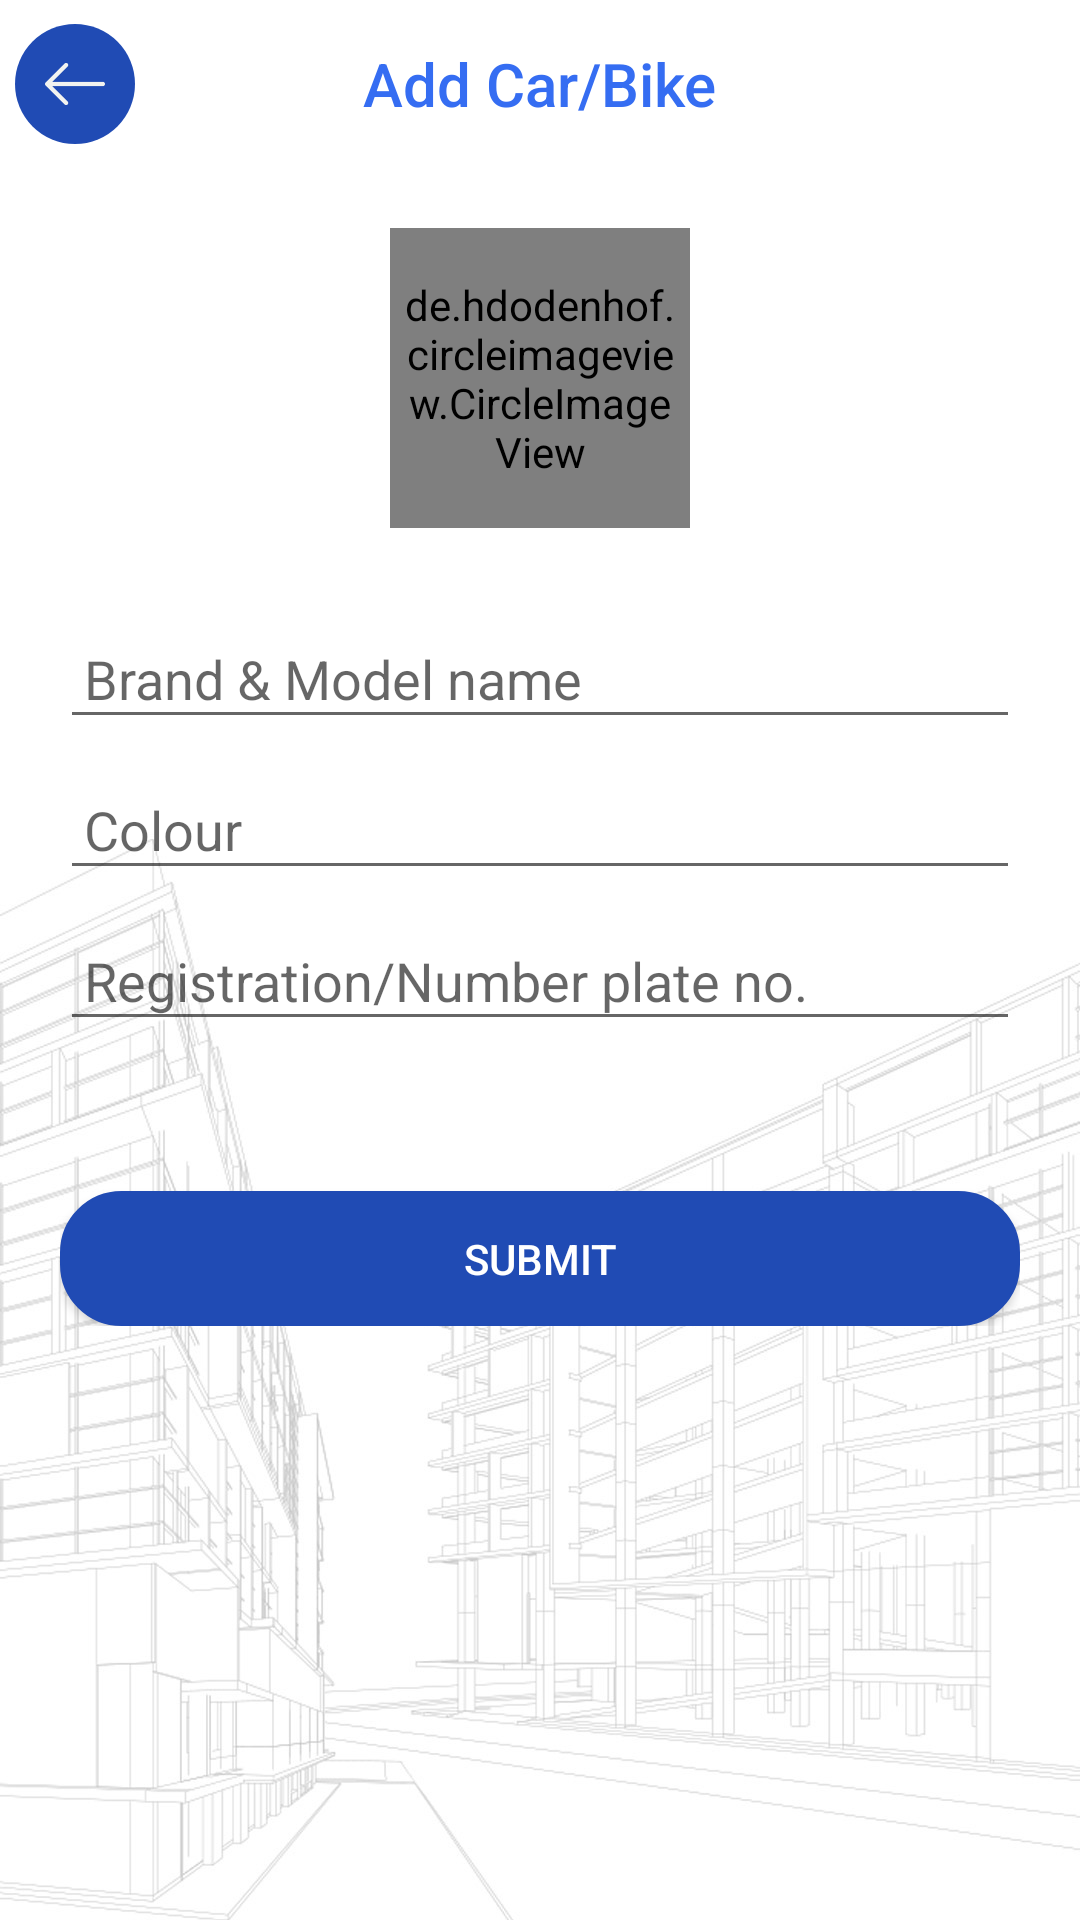

Reconstruct the res/layout file that produces this screen, plus the resources it refers to.
<!-- AndroidManifest.xml: application theme MyTheme -->
<!-- res/layout/add_car.xml -->
<?xml version="1.0" encoding="utf-8"?>
<LinearLayout xmlns:android="http://schemas.android.com/apk/res/android"
    android:orientation="vertical"
    android:layout_width="match_parent"
    android:layout_height="match_parent"
    android:background="@mipmap/bg"
    >

    <RelativeLayout
        android:layout_width="match_parent"
        android:layout_height="?attr/actionBarSize">

        <RelativeLayout
            android:id="@+id/rel_back"
            android:layout_width="40dp"
            android:layout_height="40dp"
            android:background="@drawable/deep_blue_round"
            android:layout_margin="5dp"
            android:padding="10dp"
            android:layout_centerVertical="true"
            >

            <ImageView
                android:layout_width="wrap_content"
                android:layout_height="wrap_content"
                android:src="@mipmap/backarrow_white"
                android:layout_centerInParent="true"
                />

        </RelativeLayout>

        <TextView
            android:id="@+id/tv1"
            android:layout_width="wrap_content"
            android:layout_height="wrap_content"
            android:layout_centerInParent="true"
            android:textColor="@color/colorPrimary"
            style="@style/TextAppearance.AppCompat.Widget.ActionBar.Title"
            android:text="Add Car/Bike"
            />

    </RelativeLayout>

    <ScrollView
        android:layout_width="match_parent"
        android:layout_height="wrap_content">


        <LinearLayout
            android:layout_width="match_parent"
            android:layout_height="wrap_content"
            android:orientation="vertical"
            android:layout_marginTop="20dp"
            android:layout_marginStart="20dp"
            android:layout_marginEnd="20dp"
            >

            <de.hdodenhof.circleimageview.CircleImageView
                xmlns:app="http://schemas.android.com/apk/res-auto"
                android:id="@+id/iv_user"
                android:layout_width="100dp"
                android:layout_height="100dp"
                android:src="@mipmap/car_white"
                android:background="@drawable/blue_round"
                android:padding="5dp"
                android:layout_gravity="center_horizontal"
                />

            <EditText
                android:id="@+id/edt_car_name"
                android:layout_width="match_parent"
                android:layout_height="wrap_content"
                android:padding="8dp"
                android:textColor="@color/dark_grey"
                android:hint="@string/car_name"
                android:layout_marginTop="30dp"
                android:autofillHints="@string/car_name"
                android:inputType="text"
                android:singleLine="true"
                />

            <EditText
                android:id="@+id/edt_car_color"
                android:layout_width="match_parent"
                android:layout_height="wrap_content"
                android:padding="8dp"
                android:textColor="@color/dark_grey"
                android:layout_marginTop="10dp"
                android:hint="@string/car_color"
                android:autofillHints="@string/car_color"
                android:inputType="text"
                android:singleLine="true"
                />

            <EditText
                android:id="@+id/edt_car_no"
                android:layout_width="match_parent"
                android:layout_height="wrap_content"
                android:padding="8dp"
                android:textColor="@color/dark_grey"
                android:layout_marginTop="10dp"
                android:hint="@string/car_registration_no"
                android:autofillHints="@string/car_registration_no"
                android:inputType="text"
                android:singleLine="true"
                />



            <Button
                android:id="@+id/btn_submit"
                android:layout_width="match_parent"
                android:layout_height="45dp"
                android:layout_marginTop="50dp"
                android:background="@drawable/all_corner"
                android:textColor="@color/white"
                android:text="@string/submit"
                />


        </LinearLayout>


    </ScrollView>



</LinearLayout>
<!-- resources referenced by this layout -->
<resources>
  <color name="colorPrimary">#356DF2</color>
  <color name="dark_grey">#3C3C3C</color>
  <color name="white">#FFFFFF</color>
  <!-- drawable all_corner (drawable) -->
  <?xml version="1.0" encoding="utf-8"?>
  <shape xmlns:android="http://schemas.android.com/apk/res/android">
  
      <solid android:color="@color/colorPrimaryDark"/>
  
      <stroke
          android:width="1dp"
          android:color="@color/colorPrimaryDark"
          />
  
      <padding
          android:left="1dp"
          android:top="1dp"
          android:right="1dp"
          android:bottom="1dp"
          />
  
      <corners
          android:bottomRightRadius="20dp"
          android:bottomLeftRadius="20dp"
          android:topLeftRadius="20dp"
          android:topRightRadius="20dp"/>
  </shape>
  <!-- drawable blue_round (drawable) -->
  <?xml version="1.0" encoding="utf-8"?>
  <selector xmlns:android="http://schemas.android.com/apk/res/android">
      <item>
          <shape android:shape="oval">
              <size android:width="60dp"
                  android:height="60dp"
                  />
              <solid
                  android:color="@color/colorPrimary"/>
          </shape>
      </item>
  </selector>
  <!-- drawable deep_blue_round (drawable) -->
  <?xml version="1.0" encoding="utf-8"?>
  <selector xmlns:android="http://schemas.android.com/apk/res/android">
      <item>
          <shape android:shape="oval">
              <size android:width="60dp"
                  android:height="60dp"
                  />
              <solid
                  android:color="@color/colorPrimaryDark"/>
          </shape>
      </item>
  </selector>
  <!-- mipmap backarrow_white: png bitmap (mipmap-xhdpi, 2026 bytes) -->
  <!-- mipmap bg: jpg bitmap (mipmap-hdpi, 162557 bytes) -->
  <!-- mipmap car_white: png bitmap (mipmap-xhdpi, 1246 bytes) -->
  <string name="car_color">Colour</string>
  <string name="car_name">Brand &amp; Model name</string>
  <string name="car_registration_no">Registration/Number plate no.</string>
  <string name="submit">Submit</string>
  <style name="MyTheme" parent="Theme.AppCompat.Light.NoActionBar">
  
          <item name="android:windowActionBar">false</item>
          <item name="android:windowFullscreen">false</item>
          <item name="android:windowContentOverlay">@null</item>
          <item name="windowNoTitle">true</item>
  
  
          <item name="colorPrimary">@color/colorPrimary</item>
          <item name="colorPrimaryDark">@color/colorPrimaryDark</item>
          <item name="colorAccent">@color/colorAccent</item>
  
  
      </style>
  <color name="colorPrimaryDark">#204BB4</color>
  <color name="colorAccent">#356DF2</color>
</resources>
